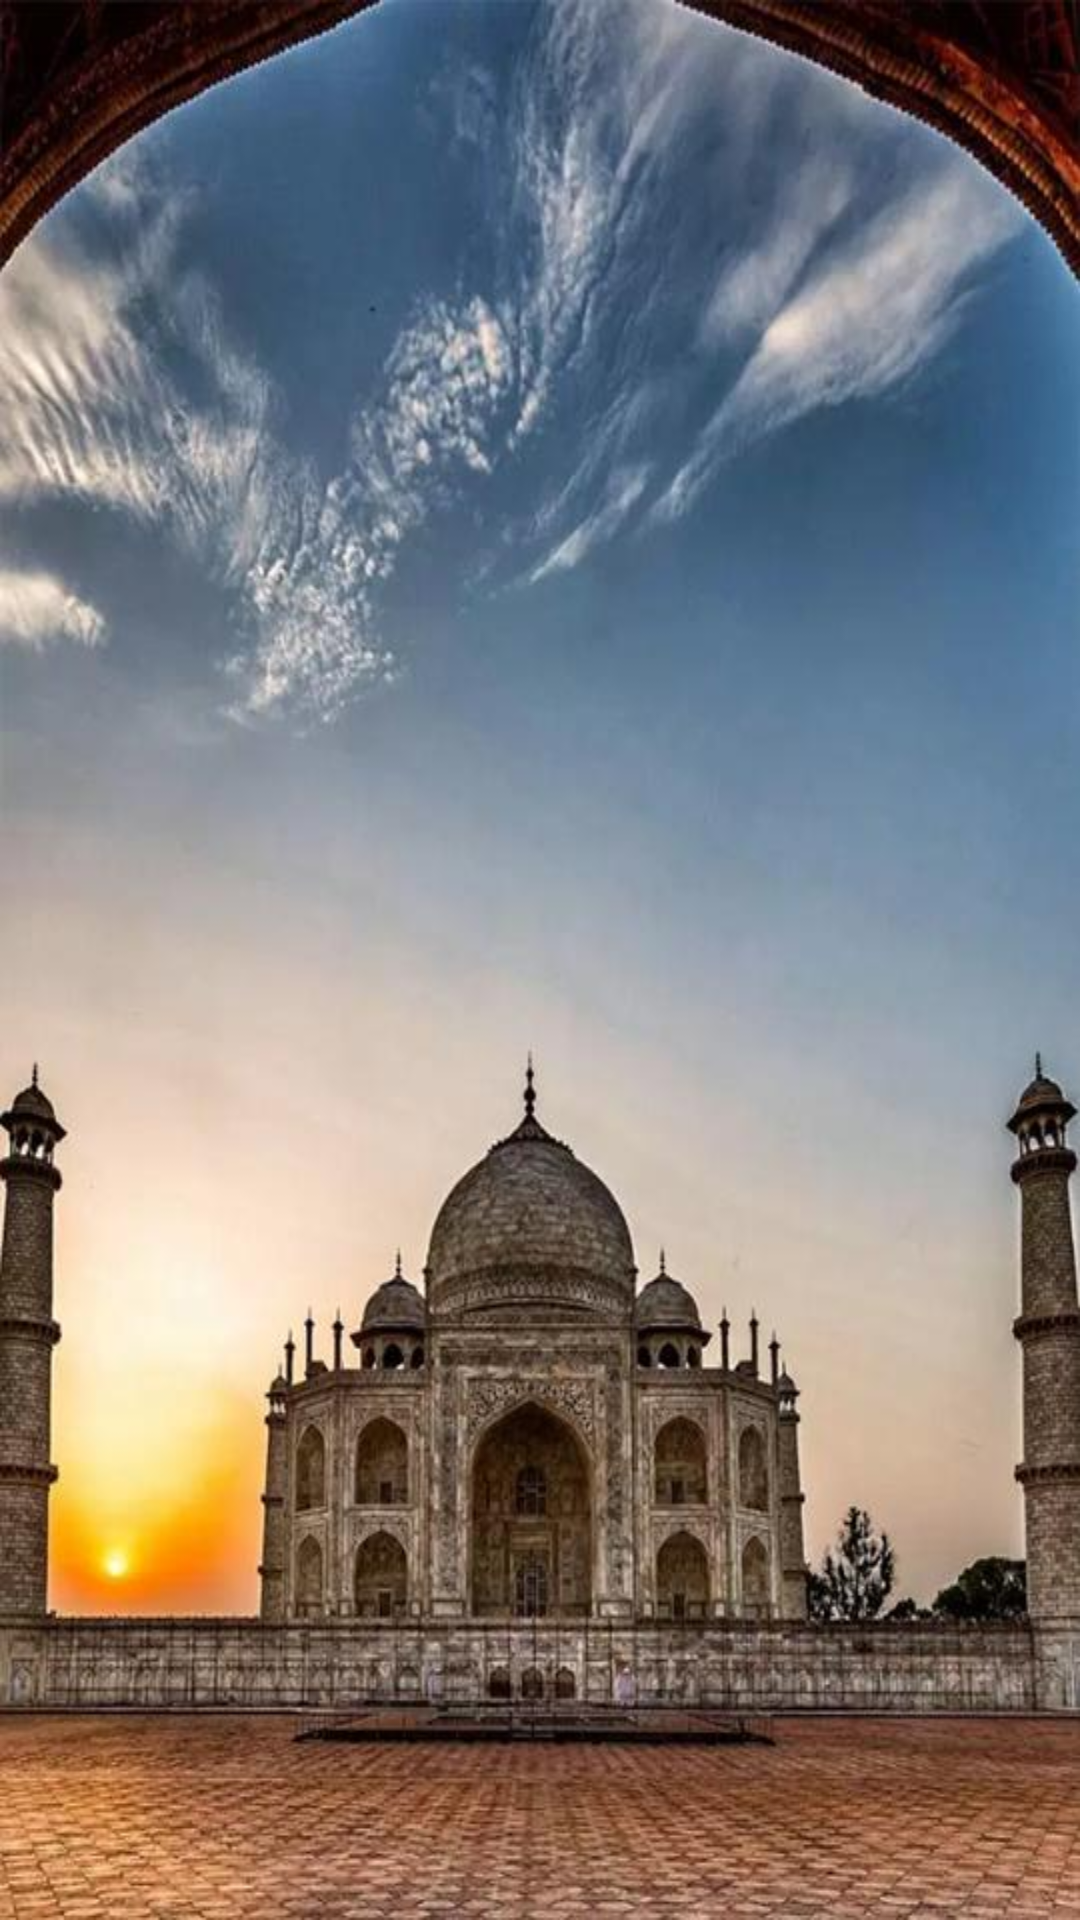

Layout XML and referenced resources for this Android screen:
<!-- AndroidManifest.xml: application theme Theme.TravelDiaries -->
<!-- res/layout/activity_visited_cities_list.xml -->
<?xml version="1.0" encoding="utf-8"?>
<RelativeLayout xmlns:android="http://schemas.android.com/apk/res/android"
    android:layout_width="match_parent"
    android:layout_height="match_parent"
    android:background="@drawable/agra_background">

    <GridView
        android:id="@+id/gridview"
        android:layout_width="383dp"
        android:layout_height="match_parent"
        android:numColumns="2" />
</RelativeLayout>
<!-- resources referenced by this layout -->
<resources>
  <!-- drawable agra_background: jpg bitmap (drawable, 62242 bytes) -->
  <style name="Theme.TravelDiaries" parent="Theme.Design.NoActionBar">
          
          <item name="colorPrimary">@color/sky_blue</item>
          <item name="colorPrimaryVariant">@color/purple_700</item>
          <item name="colorOnPrimary">@color/white</item>
          
          <item name="colorSecondary">@color/teal_200</item>
          <item name="colorSecondaryVariant">@color/teal_700</item>
          <item name="colorOnSecondary">@color/black</item>
          
          <item name="android:statusBarColor" tools:targetApi="l">?attr/colorPrimaryVariant</item>
          
      </style>
  <color name="sky_blue">#bfebee</color>
  <color name="purple_700">#FF3700B3</color>
  <color name="white">#FFFFFFFF</color>
  <color name="teal_200">#FF03DAC5</color>
  <color name="teal_700">#FF018786</color>
  <color name="black">#FF000000</color>
</resources>
